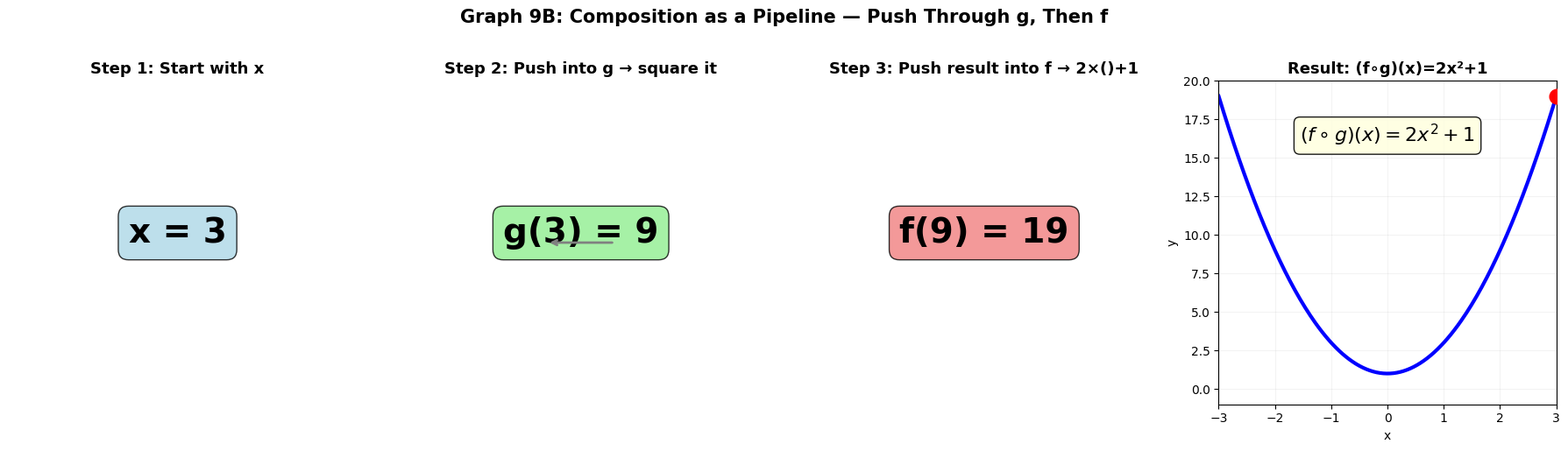

Python code for this plot: (Note: this script raises an exception after producing the figure.)
"""
Step-by-step progressive build-up graphs for 9B and 9C.

9B:
  b-step-composition   — f∘g pipeline: x→g→g(x)→f→f(g(x)) visual chain
  b-step-inverse       — y=x reflection: point-by-point mapping
  b-step-conics        — 4-panel conic build: circle→ellipse→parabola→hyperbola
  b-step-cycloid       — cycloid: wheel at 4 positions, point trace

9C:
  c-step-surface       — z=x²+y²: wireframe→surface→level curves overlay
  c-step-quadrics      — gallery: ellipsoid, paraboloid, hyperboloid, cone (cross-sections)
  c-step-intersection  — sphere+plane: sphere→plane added→intersection circle
"""

import matplotlib.pyplot as plt
import numpy as np
from mpl_toolkits.mplot3d import Axes3D
from matplotlib.patches import Circle as MplCircle, Arc, FancyBboxPatch, FancyArrowPatch
from matplotlib import rcParams

rcParams['font.family'] = 'DejaVu Sans'
rcParams['axes.unicode_minus'] = True

OUT = '/home/rlawjddn/learning/math/sessions/phase2/graphs/'


# ================================================================
# 9B: COMPOSITION PIPELINE — f(x)=2x+1, g(x)=x² → (f∘g)(x)=2x²+1
# ================================================================
fig, axes = plt.subplots(1, 4, figsize=(18, 5))

x_input = 3
g_out = x_input**2  # 9
f_out = 2*g_out + 1  # 19

# Panel 1: Input
ax = axes[0]
ax.set_xlim(-2, 5); ax.set_ylim(-2, 22)
ax.text(1.5, 10, f'x = {x_input}', fontsize=28, ha='center', fontweight='bold',
        bbox=dict(boxstyle='round', facecolor='lightblue', alpha=0.8))
ax.set_title('Step 1: Start with x', fontsize=13, fontweight='bold')
ax.axis('off')

# Panel 2: Apply g(x)=x²
ax = axes[1]
ax.set_xlim(-2, 5); ax.set_ylim(-2, 22)
ax.text(1.5, 10, f'g({x_input}) = {g_out}', fontsize=28, ha='center', fontweight='bold',
        bbox=dict(boxstyle='round', facecolor='lightgreen', alpha=0.8))
ax.annotate('', xy=(0.8, 10), xytext=(2.2, 10),
           arrowprops=dict(arrowstyle='->', color='gray', lw=2))
ax.set_title('Step 2: Push into g → square it', fontsize=13, fontweight='bold')
ax.axis('off')

# Panel 3: Apply f to result
ax = axes[2]
ax.set_xlim(-2, 5); ax.set_ylim(-2, 22)
ax.text(1.5, 10, f'f({g_out}) = {f_out}', fontsize=28, ha='center', fontweight='bold',
        bbox=dict(boxstyle='round', facecolor='lightcoral', alpha=0.8))
ax.set_title('Step 3: Push result into f → 2×()+1', fontsize=13, fontweight='bold')
ax.axis('off')

# Panel 4: Final formula
ax = axes[3]
ax.set_xlim(-3, 3); ax.set_ylim(-1, 20)
x = np.linspace(-3, 3, 200)
ax.plot(x, 2*x**2+1, 'b-', linewidth=3)
ax.plot(3, 19, 'ro', markersize=12, zorder=5)
ax.text(0, 16, r'$(f\circ g)(x)=2x^2+1$', fontsize=16, ha='center',
        bbox=dict(boxstyle='round', facecolor='lightyellow', alpha=0.9))
ax.set_title('Result: (f∘g)(x)=2x²+1', fontsize=13, fontweight='bold')
ax.grid(alpha=0.15)
ax.set_xlabel('x'); ax.set_ylabel('y')

fig.suptitle('Graph 9B: Composition as a Pipeline — Push Through g, Then f',
             fontsize=15, fontweight='bold', y=1.02)
plt.tight_layout()
plt.savefig(OUT + '9b-step-composition.png', dpi=180, bbox_inches='tight')
plt.close()
print("9B composition done")


# ================================================================
# 9B: INVERSE AS REFLECTION — f(x)=2x+1
# ================================================================
fig, axes = plt.subplots(1, 3, figsize=(18, 6))

x = np.linspace(-4, 8, 300)
y_f = 2*x + 1
y_inv = (x - 1) / 2

# Panel 1: Original function
ax = axes[0]
ax.plot(x, y_f, 'b-', linewidth=3, label=r'$f(x)=2x+1$')
pts = [(0,1), (1,3), (2,5)]
for px, py in pts:
    ax.plot(px, py, 'bo', markersize=10, zorder=5)
ax.set_aspect('equal')
ax.set_xlim(-4, 8); ax.set_ylim(-4, 8)
ax.set_title('Step 1: Original points on f', fontsize=13, fontweight='bold')
ax.legend(fontsize=10); ax.grid(alpha=0.15)
ax.plot([-4,8], [-4,8], 'gray', lw=0.5, alpha=0.3)

# Panel 2: Swap (x,y) → (y,x)
ax = axes[1]
ax.plot(x, y_inv, 'r-', linewidth=3, label=r'$f^{-1}(x)=\frac{x-1}{2}$')
for px, py in pts:
    ax.plot(py, px, 'ro', markersize=10, zorder=5)
    ax.plot([px, py], [py, px], 'gray', lw=0.8, linestyle=':', alpha=0.5)
ax.set_aspect('equal')
ax.set_xlim(-4, 8); ax.set_ylim(-4, 8)
ax.set_title('Step 2: Swap coordinates', fontsize=13, fontweight='bold')
ax.legend(fontsize=10); ax.grid(alpha=0.15)
ax.plot([-4,8], [-4,8], 'gray', lw=0.5, alpha=0.3)

# Panel 3: Reflection across y=x
ax = axes[2]
ax.plot(x, y_f, 'b-', linewidth=3, label=r'$f$')
ax.plot(x, y_inv, 'r-', linewidth=3, label=r'$f^{-1}$')
ax.plot([-4,8], [-4,8], 'k--', linewidth=2, alpha=0.6, label=r'$y=x$')
for px, py in pts:
    ax.plot(px, py, 'bo', markersize=8)
    ax.plot(py, px, 'ro', markersize=8)
ax.set_aspect('equal')
ax.set_xlim(-4, 8); ax.set_ylim(-4, 8)
ax.set_title('Step 3: Mirror across y=x', fontsize=13, fontweight='bold')
ax.legend(fontsize=10); ax.grid(alpha=0.15)

fig.suptitle('Graph 9B: Inverse Function — Three Steps to Reflection',
             fontsize=15, fontweight='bold', y=1.02)
plt.tight_layout()
plt.savefig(OUT + '9b-step-inverse.png', dpi=180, bbox_inches='tight')
plt.close()
print("9B inverse done")


# ================================================================
# 9B: CONIC BUILD-UPS — Circle, Ellipse, Parabola, Hyperbola
# ================================================================
fig, axes = plt.subplots(2, 4, figsize=(18, 10))
# Row 1: Circle, Ellipse. Row 2: Parabola, Hyperbola
# Each has 2 sub-panels: geometry definition → final curve

theta = np.linspace(0, 2*np.pi, 300)

# ---- Circle ----
ax = axes[0, 0]
ax.plot(0, 0, 'ro', markersize=8, zorder=5, label='Center (0,0)')
ax.plot([0, 3], [0, 0], 'b-', linewidth=2)
ax.text(1.5, -0.5, 'R=3', fontsize=10, ha='center')
ax.set_aspect('equal'); ax.set_xlim(-4, 4); ax.set_ylim(-4, 4)
ax.set_title('Circle: center + radius', fontsize=11, fontweight='bold')
ax.grid(alpha=0.1); ax.legend(fontsize=8)

ax = axes[0, 1]
ax.plot(3*np.cos(theta), 3*np.sin(theta), 'b-', linewidth=2.5)
ax.plot(0, 0, 'ro', markersize=5)
ax.set_aspect('equal'); ax.set_xlim(-4, 4); ax.set_ylim(-4, 4)
ax.set_title(r'$x^2+y^2=9$', fontsize=11, fontweight='bold')
ax.grid(alpha=0.1)

# ---- Ellipse ----
ax = axes[0, 2]
c = np.sqrt(4**2 - 2**2)
ax.plot([-c, c], [0, 0], 'ro', markersize=6, label=f'Foci (±{c:.1f},0)')
ax.plot([-4, 4], [0, 0], 'gray', lw=0.5)
ax.plot([0, 0], [-2, 2], 'gray', lw=0.5)
ax.set_aspect('equal'); ax.set_xlim(-5, 5); ax.set_ylim(-3, 3)
ax.set_title('Ellipse: foci + axes', fontsize=11, fontweight='bold')
ax.grid(alpha=0.1); ax.legend(fontsize=8)

ax = axes[0, 3]
ax.plot(4*np.cos(theta), 2*np.sin(theta), 'darkgreen', linewidth=2.5)
ax.plot([-c, c], [0, 0], 'ro', markersize=5)
ax.set_aspect('equal'); ax.set_xlim(-5, 5); ax.set_ylim(-3, 3)
ax.set_title(r'$\frac{x^2}{16}+\frac{y^2}{4}=1$', fontsize=11, fontweight='bold')
ax.grid(alpha=0.1)

# ---- Parabola ----
ax = axes[1, 0]
ax.plot(0, 1, 'ro', markersize=8, label='Focus (0,1)')
ax.axhline(-1, color='gray', linestyle='--', linewidth=2, label='Directrix y=−1')
ax.plot(0, 0, 'go', markersize=8, label='Vertex (0,0)')
ax.set_aspect('equal'); ax.set_xlim(-5, 5); ax.set_ylim(-3, 4)
ax.set_title('Parabola: focus + directrix', fontsize=11, fontweight='bold')
ax.grid(alpha=0.1); ax.legend(fontsize=8)

ax = axes[1, 1]
x_p = np.linspace(-5, 5, 300)
ax.plot(x_p, x_p**2/4, 'darkred', linewidth=2.5)
ax.plot(0, 1, 'ro', markersize=5)
ax.axhline(-1, color='gray', linestyle='--', linewidth=1)
ax.set_aspect('equal'); ax.set_xlim(-5, 5); ax.set_ylim(-3, 4)
ax.set_title(r'$y=\frac{1}{4}x^2$', fontsize=11, fontweight='bold')
ax.grid(alpha=0.1)

# ---- Hyperbola ----
ax = axes[1, 2]
a, b = 2, 1.5
c_hyp = np.sqrt(a**2 + b**2)
ax.plot([-a, a], [0, 0], 'go', markersize=8, label=f'Vertices (±{a},0)')
x_asym = np.linspace(-5, 5, 100)
ax.plot(x_asym, b/a*x_asym, 'orange', linestyle='--', linewidth=1.5, alpha=0.7)
ax.plot(x_asym, -b/a*x_asym, 'orange', linestyle='--', linewidth=1.5, alpha=0.7)
ax.set_aspect('equal'); ax.set_xlim(-5, 5); ax.set_ylim(-4, 4)
ax.set_title('Hyperbola: vertices + asymptotes', fontsize=11, fontweight='bold')
ax.grid(alpha=0.1); ax.legend(fontsize=8)

ax = axes[1, 3]
x_h = np.linspace(2.05, 5, 200)
y_h = b*np.sqrt(x_h**2/a**2 - 1)
ax.plot(x_h, y_h, 'purple', linewidth=2.5)
ax.plot(x_h, -y_h, 'purple', linewidth=2.5)
ax.plot(-x_h, y_h, 'purple', linewidth=2.5)
ax.plot(-x_h, -y_h, 'purple', linewidth=2.5)
ax.plot(x_asym, b/a*x_asym, 'orange', linestyle='--', linewidth=1, alpha=0.5)
ax.plot(x_asym, -b/a*x_asym, 'orange', linestyle='--', linewidth=1, alpha=0.5)
ax.set_aspect('equal'); ax.set_xlim(-5, 5); ax.set_ylim(-4, 4)
ax.set_title(r'$\frac{x^2}{4}-\frac{y^2}{2.25}=1$', fontsize=11, fontweight='bold')
ax.grid(alpha=0.1)

fig.suptitle('Graph 9B: Conic Sections — Geometry Definition → Final Curve',
             fontsize=15, fontweight='bold', y=1.02)
plt.tight_layout()
plt.savefig(OUT + '9b-step-conics.png', dpi=180, bbox_inches='tight')
plt.close()
print("9B conics done")


# ================================================================
# 9B: CYCLOID GENERATION — Wheel at 4 positions
# ================================================================
fig, axes = plt.subplots(1, 4, figsize=(18, 5.5))
R = 1

for i, (t_val, ax) in enumerate(zip([0, np.pi/2, np.pi, 3*np.pi/2], axes)):
    # Draw the ground
    ax.axhline(0, color='brown', linewidth=2, alpha=0.5)
    
    # Center of wheel: (R*t, R)
    cx, cy = R * t_val, R
    
    # Draw wheel
    wheel = MplCircle((cx, cy), R, fill=False, edgecolor='gray', linewidth=2)
    ax.add_patch(wheel)
    
    # Draw spoke to the point
    px = R*(t_val - np.sin(t_val))
    py = R*(1 - np.cos(t_val))
    ax.plot([cx, px], [cy, py], 'r-', linewidth=2)
    ax.plot(px, py, 'ro', markersize=10, zorder=5)
    
    # Trace the cycloid so far
    t_trace = np.linspace(0, t_val, 100)
    x_trace = R*(t_trace - np.sin(t_trace))
    y_trace = R*(1 - np.cos(t_trace))
    ax.plot(x_trace, y_trace, 'b-', linewidth=2.5, alpha=0.8)
    
    ax.set_aspect('equal')
    ax.set_xlim(-0.3, 7)
    ax.set_ylim(-0.3, 3)
    phases = ['Start (t=0)', 'Quarter (t=π/2)', 'Half (t=π)', '3/4 (t=3π/2)']
    ax.set_title(phases[i], fontsize=12, fontweight='bold')
    ax.grid(alpha=0.1)
    ax.axis('off')

fig.suptitle('Graph 9B: Cycloid — Rolling Wheel Generates the Curve Step by Step',
             fontsize=14, fontweight='bold', y=1.02)
plt.tight_layout()
plt.savefig(OUT + '9b-step-cycloid.png', dpi=180, bbox_inches='tight')
plt.close()
print("9B cycloid done")


# ================================================================
# 9C: SURFACE BUILD-UP — z = x² + y² (paraboloid)
# ================================================================
fig = plt.figure(figsize=(18, 6))

x = np.linspace(-2.5, 2.5, 40)
y = np.linspace(-2.5, 2.5, 40)
X, Y = np.meshgrid(x, y)
Z = X**2 + Y**2

# Panel 1: Wireframe only
ax1 = fig.add_subplot(131, projection='3d')
ax1.plot_wireframe(X, Y, Z, color='gray', linewidth=0.4, alpha=0.6)
ax1.scatter([0], [0], [0], c='red', s=60, zorder=5)
ax1.set_title('Step 1: Wireframe\n(see the skeleton)', fontsize=12, fontweight='bold')
ax1.set_xlabel('x'); ax1.set_ylabel('y'); ax1.set_zlabel('z')
ax1.view_init(elev=25, azim=-55)

# Panel 2: Solid surface
ax2 = fig.add_subplot(132, projection='3d')
ax2.plot_surface(X, Y, Z, cmap='plasma', alpha=0.8, edgecolor='none')
ax2.scatter([0], [0], [0], c='black', s=60, zorder=5)
ax2.set_title('Step 2: Surface\n(fill the faces)', fontsize=12, fontweight='bold')
ax2.set_xlabel('x'); ax2.set_ylabel('y'); ax2.set_zlabel('z')
ax2.view_init(elev=25, azim=-55)

# Panel 3: Surface + level curves
ax3 = fig.add_subplot(133, projection='3d')
ax3.plot_surface(X, Y, Z, cmap='plasma', alpha=0.6, edgecolor='none')
# Level curves
for c in [1, 2, 3, 4]:
    t_c = np.linspace(0, 2*np.pi, 120)
    r_c = np.sqrt(c)
    ax3.plot(r_c*np.cos(t_c), r_c*np.sin(t_c), c, 'white', linewidth=1.5, alpha=0.9)
ax3.set_title('Step 3: Level Curves\n(horizontal slices)', fontsize=12, fontweight='bold')
ax3.set_xlabel('x'); ax3.set_ylabel('y'); ax3.set_zlabel('z')
ax3.view_init(elev=25, azim=-55)

fig.suptitle('Graph 9C: Building a 3D Surface — $z=x^2+y^2$',
             fontsize=14, fontweight='bold', y=1.02)
plt.tight_layout()
plt.savefig(OUT + '9c-step-surface.png', dpi=180, bbox_inches='tight')
plt.close()
print("9C surface done")


# ================================================================
# 9C: QUADRIC SURFACE GALLERY with cross-sections
# ================================================================
fig = plt.figure(figsize=(18, 12))

titles = ['Ellipsoid', 'Elliptic Paraboloid\n(Bowl)', 'Hyperboloid\n(One Sheet)', 'Cone\n(Double)']
surfaces_data = []

# Ellipsoid: x²/4 + y²/9 + z²/1 = 1
phi, theta = np.linspace(0, np.pi, 30), np.linspace(0, 2*np.pi, 50)
phi_g, theta_g = np.meshgrid(phi, theta)
X_e = 2*np.sin(phi_g)*np.cos(theta_g)
Y_e = 3*np.sin(phi_g)*np.sin(theta_g)
Z_e = 1*np.cos(phi_g)
surfaces_data.append((X_e, Y_e, Z_e, 'Blues', []))

# Paraboloid: z = x² + y²
x_p = np.linspace(-2.5, 2.5, 40)
y_p = np.linspace(-2.5, 2.5, 40)
X_p, Y_p = np.meshgrid(x_p, y_p)
Z_p = X_p**2 + Y_p**2
surfaces_data.append((X_p, Y_p, Z_p, 'plasma', []))

# Hyperboloid of one sheet: x²+y²-z²/4=1
z_h = np.linspace(-3, 3, 40)
theta_h = np.linspace(0, 2*np.pi, 50)
Z_h, T_h = np.meshgrid(z_h, theta_h)
R_h = np.sqrt(1 + Z_h**2/4)
X_h = R_h*np.cos(T_h)
Y_h = R_h*np.sin(T_h)
surfaces_data.append((X_h, Y_h, Z_h, 'Oranges', []))

# Cone: x²+y²=z²
z_c = np.linspace(-3, 3, 40)
theta_c = np.linspace(0, 2*np.pi, 50)
Z_c, T_c = np.meshgrid(z_c, theta_c)
R_c = np.abs(Z_c)
X_c = R_c*np.cos(T_c)
Y_c = R_c*np.sin(T_c)
surfaces_data.append((X_c, Y_c, Z_c, 'Purples', []))

for i, ((X, Y, Z, cmap, _), title) in enumerate(zip(surfaces_data, titles)):
    ax = fig.add_subplot(2, 4, 2*i+1, projection='3d')
    ax.plot_surface(X, Y, Z, cmap=cmap, alpha=0.7, edgecolor='none')
    ax.set_title(title, fontsize=11, fontweight='bold')
    ax.set_xlabel('x'); ax.set_ylabel('y'); ax.set_zlabel('z')
    ax.view_init(elev=22, azim=-55)

# Cross-section panels (right column)
# Ellipsoid cross-section
ax = fig.add_subplot(2, 4, 2)
for z_val in [0, 0.5]:
    r = np.sqrt(1 - z_val**2)
    ax.add_patch(MplCircle((0,0), 1, fill=False, ec='blue', alpha=0.4))
ax.set_aspect('equal'); ax.set_xlim(-2.5,2.5); ax.set_ylim(-2.5,2.5)
ax.set_title('Cross-sections:\nellipses shrinking\nto a point', fontsize=10)
ax.grid(alpha=0.1)

ax = fig.add_subplot(2, 4, 4)
for z_val in [1, 2, 3]:
    r = np.sqrt(z_val)
    ax.add_patch(MplCircle((0,0), 1, fill=False, ec='red', alpha=0.4))
ax.set_aspect('equal'); ax.set_xlim(-2.5,2.5); ax.set_ylim(-2.5,2.5)
ax.set_title('Cross-sections:\ncirlces growing\nwith height', fontsize=10)
ax.grid(alpha=0.1)

ax = fig.add_subplot(2, 4, 6)
for z_val in [0, 1, 2]:
    r = np.sqrt(1 + z_val**2/4)
    ax.add_patch(MplCircle((0,0), 0.5, fill=False, ec='orange', alpha=0.4))
ax.set_aspect('equal'); ax.set_xlim(-3,3); ax.set_ylim(-3,3)
ax.set_title('Cross-sections:\ncircles, narrowest\nat z=0', fontsize=10)
ax.grid(alpha=0.1)

ax = fig.add_subplot(2, 4, 8)
for z_val in [1, 2, 3]:
    ax.add_patch(MplCircle((0,0), 0.5, fill=False, ec='purple', alpha=0.4))
ax.set_aspect('equal'); ax.set_xlim(-3,3); ax.set_ylim(-3,3)
ax.set_title('Cross-sections:\ncircles growing\nlinearly', fontsize=10)
ax.grid(alpha=0.1)

fig.suptitle('Graph 9C: Quadric Surface Gallery — 3D Shapes + Cross-Sections',
             fontsize=14, fontweight='bold', y=1.01)
plt.tight_layout()
plt.savefig(OUT + '9c-step-quadrics.png', dpi=180, bbox_inches='tight')
plt.close()
print("9C quadrics done")


# ================================================================
# 9C: SPHERE-PLANE INTERSECTION — Step by step
# ================================================================
fig = plt.figure(figsize=(18, 6.5))

R = np.sqrt(20)
phi, theta = np.linspace(0, np.pi, 35), np.linspace(0, 2*np.pi, 55)
phi_g, theta_g = np.meshgrid(phi, theta)
X_s = R*np.sin(phi_g)*np.cos(theta_g)
Y_s = R*np.sin(phi_g)*np.sin(theta_g)
Z_s = R*np.cos(phi_g)

# Plane: x+y+z=6
xx, yy = np.meshgrid(np.linspace(-1, 5, 25), np.linspace(-1, 5, 25))
zz = 6 - xx - yy

# Intersection circle
center = np.array([2., 2., 2.])
r_circle = np.sqrt(8)
u = np.array([1., -1., 0.]) / np.sqrt(2)
v = np.cross(np.array([1., 1., 1.]), u)
v = v / np.linalg.norm(v)
t_c = np.linspace(0, 2*np.pi, 150)
circle_pts = center[:,None] + r_circle*(u[:,None]*np.cos(t_c) + v[:,None]*np.sin(t_c))

# Panel 1: Sphere only
ax1 = fig.add_subplot(131, projection='3d')
ax1.plot_surface(X_s, Y_s, Z_s, cmap='Blues', alpha=0.4, edgecolor='none')
ax1.set_title('Step 1: Sphere\n$x^2+y^2+z^2=20$', fontsize=12, fontweight='bold')
ax1.set_xlabel('x'); ax1.set_ylabel('y'); ax1.set_zlabel('z')
ax1.view_init(elev=22, azim=-60)

# Panel 2: Add plane
ax2 = fig.add_subplot(132, projection='3d')
ax2.plot_surface(X_s, Y_s, Z_s, cmap='Blues', alpha=0.25, edgecolor='none')
ax2.plot_surface(xx, yy, zz, alpha=0.4, color='orange', edgecolor='none')
ax2.set_title('Step 2: Add Plane\n$x+y+z=6$', fontsize=12, fontweight='bold')
ax2.set_xlabel('x'); ax2.set_ylabel('y'); ax2.set_zlabel('z')
ax2.view_init(elev=22, azim=-60)

# Panel 3: Intersection circle
ax3 = fig.add_subplot(133, projection='3d')
ax3.plot_surface(X_s, Y_s, Z_s, cmap='Blues', alpha=0.2, edgecolor='none')
ax3.plot_surface(xx, yy, zz, alpha=0.3, color='orange', edgecolor='none')
ax3.plot(circle_pts[0], circle_pts[1], circle_pts[2], 'r-', linewidth=3.5)
ax3.scatter([2], [2], [2], c='red', s=50, zorder=5)
ax3.set_title('Step 3: Intersection Circle\nCenter (2,2,2), r=$2\\sqrt{2}$', fontsize=12, fontweight='bold')
ax3.set_xlabel('x'); ax3.set_ylabel('y'); ax3.set_zlabel('z')
ax3.view_init(elev=22, azim=-60)

fig.suptitle('Graph 9C: Sphere–Plane Intersection — Three Steps to the Circle',
             fontsize=14, fontweight='bold', y=1.02)
plt.tight_layout()
plt.savefig(OUT + '9c-step-intersection.png', dpi=180, bbox_inches='tight')
plt.close()
print("9C intersection done")

print("\n=== ALL 9B+9C STEP-BY-STEP GRAPHS DONE ===")
